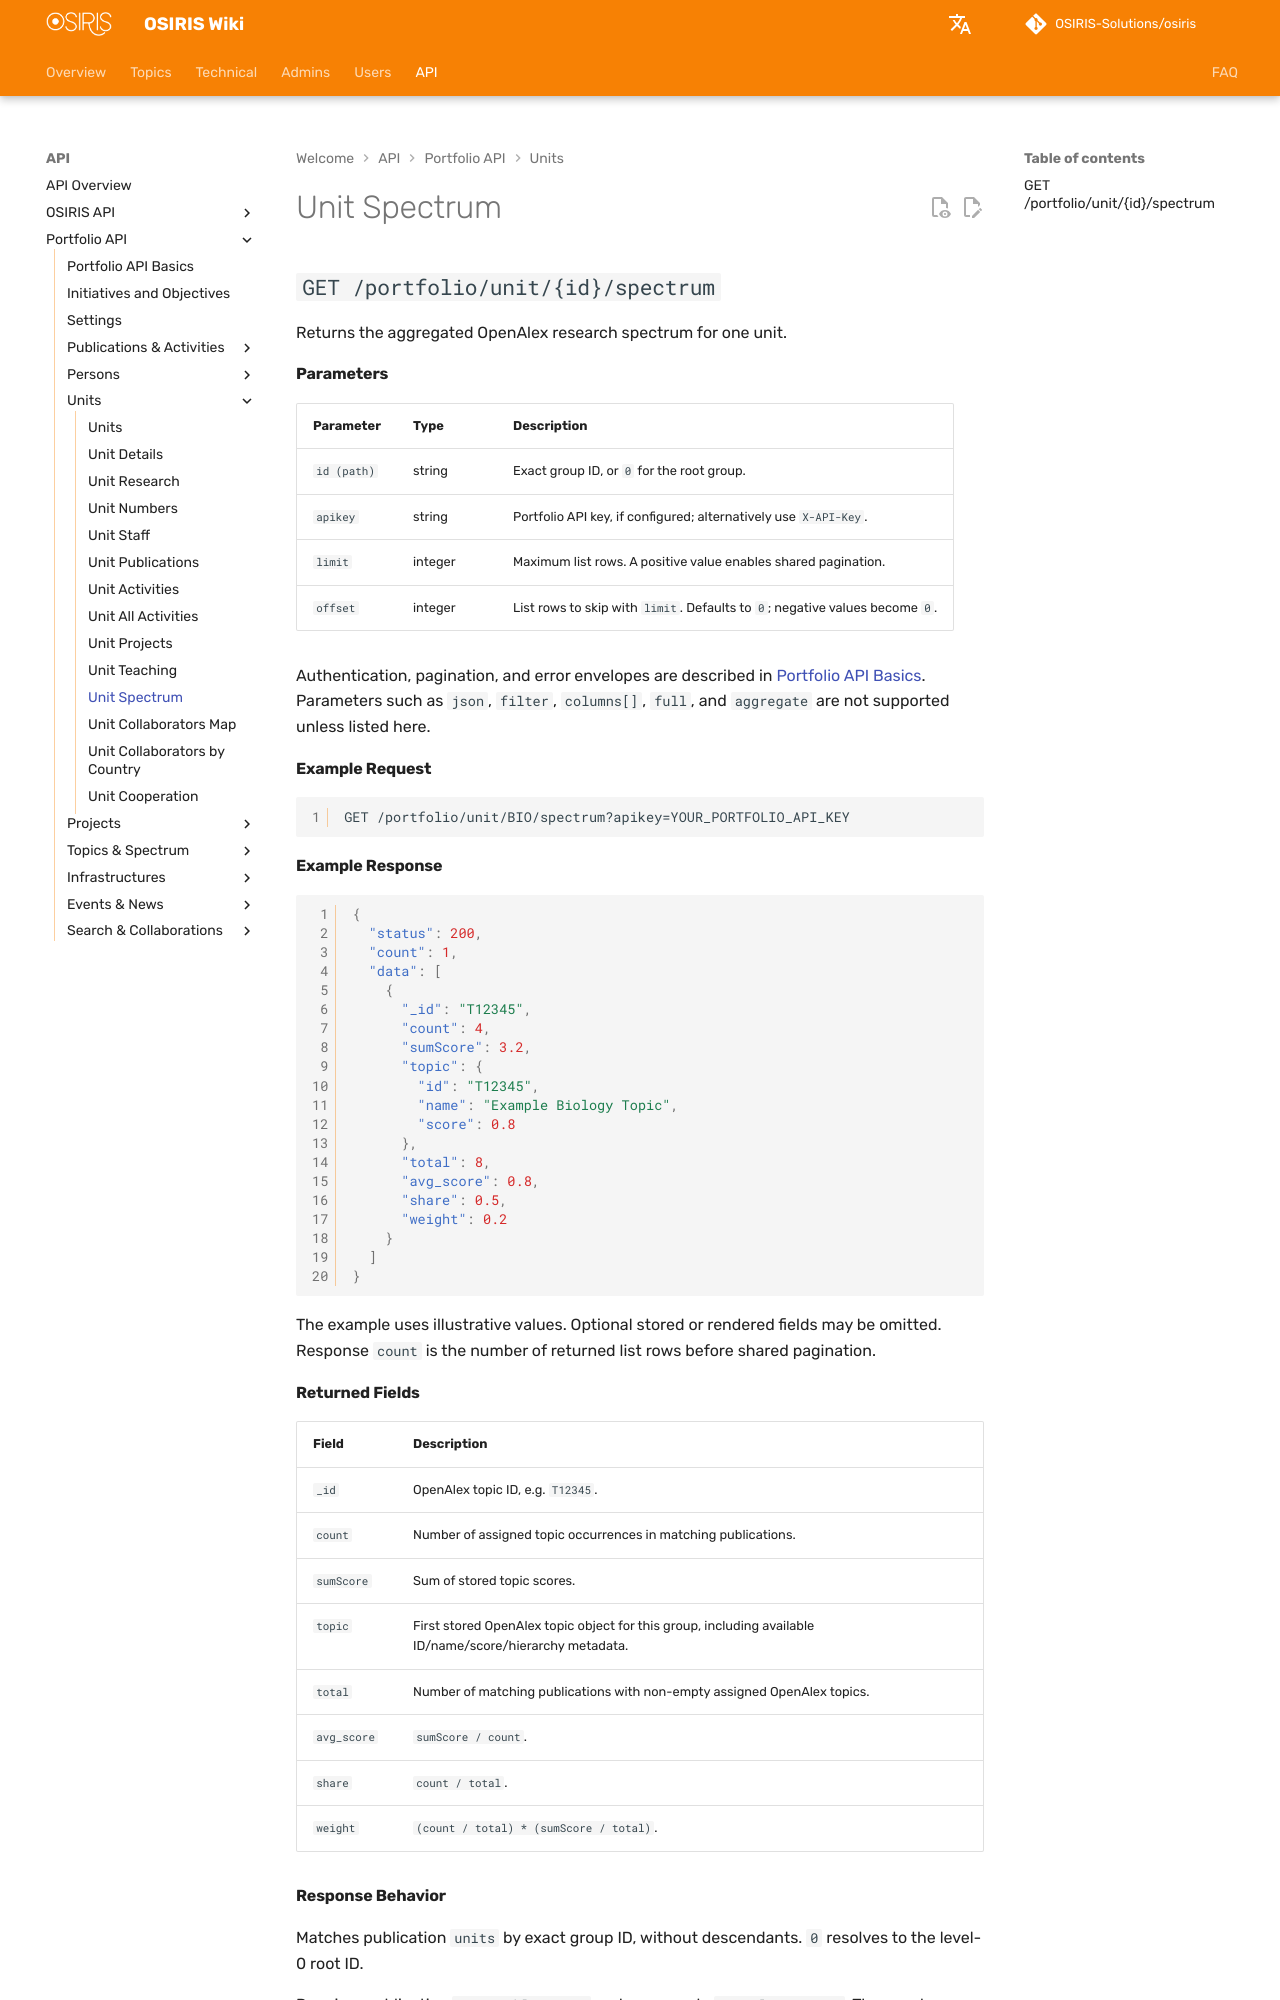

repository: OSIRIS-Solutions/osiris-wiki · page: en/api/portfolio/units/spectrum/index.html · generator: mkdocs

# Unit Spectrum

## `GET /portfolio/unit/{id}/spectrum`

Returns the aggregated OpenAlex research spectrum for one unit.

#### Parameters

| Parameter | Type | Description |
|---|---|---|
| `id (path)` | string | Exact group ID, or `0` for the root group. |
| `apikey` | string | Portfolio API key, if configured; alternatively use `X-API-Key`. |
| `limit` | integer | Maximum list rows. A positive value enables shared pagination. |
| `offset` | integer | List rows to skip with `limit`. Defaults to `0`; negative values become `0`. |

Authentication, pagination, and error envelopes are described in [Portfolio API Basics](../index.md). Parameters such as `json`, `filter`, `columns[]`, `full`, and `aggregate` are not supported unless listed here.

#### Example Request

```http
GET /portfolio/unit/BIO/spectrum?apikey=YOUR_PORTFOLIO_API_KEY
```

#### Example Response

```json
{
  "status": 200,
  "count": 1,
  "data": [
    {
      "_id": "T12345",
      "count": 4,
      "sumScore": 3.2,
      "topic": {
        "id": "T12345",
        "name": "Example Biology Topic",
        "score": 0.8
      },
      "total": 8,
      "avg_score": 0.8,
      "share": 0.5,
      "weight": 0.2
    }
  ]
}
```

The example uses illustrative values. Optional stored or rendered fields may be omitted. Response `count` is the number of returned list rows before shared pagination.

#### Returned Fields

| Field | Description |
|---|---|
| `_id` | OpenAlex topic ID, e.g. `T12345`. |
| `count` | Number of assigned topic occurrences in matching publications. |
| `sumScore` | Sum of stored topic scores. |
| `topic` | First stored OpenAlex topic object for this group, including available ID/name/score/hierarchy metadata. |
| `total` | Number of matching publications with non-empty assigned OpenAlex topics. |
| `avg_score` | `sumScore / count`. |
| `share` | `count / total`. |
| `weight` | `(count / total) * (sumScore / total)`. |
